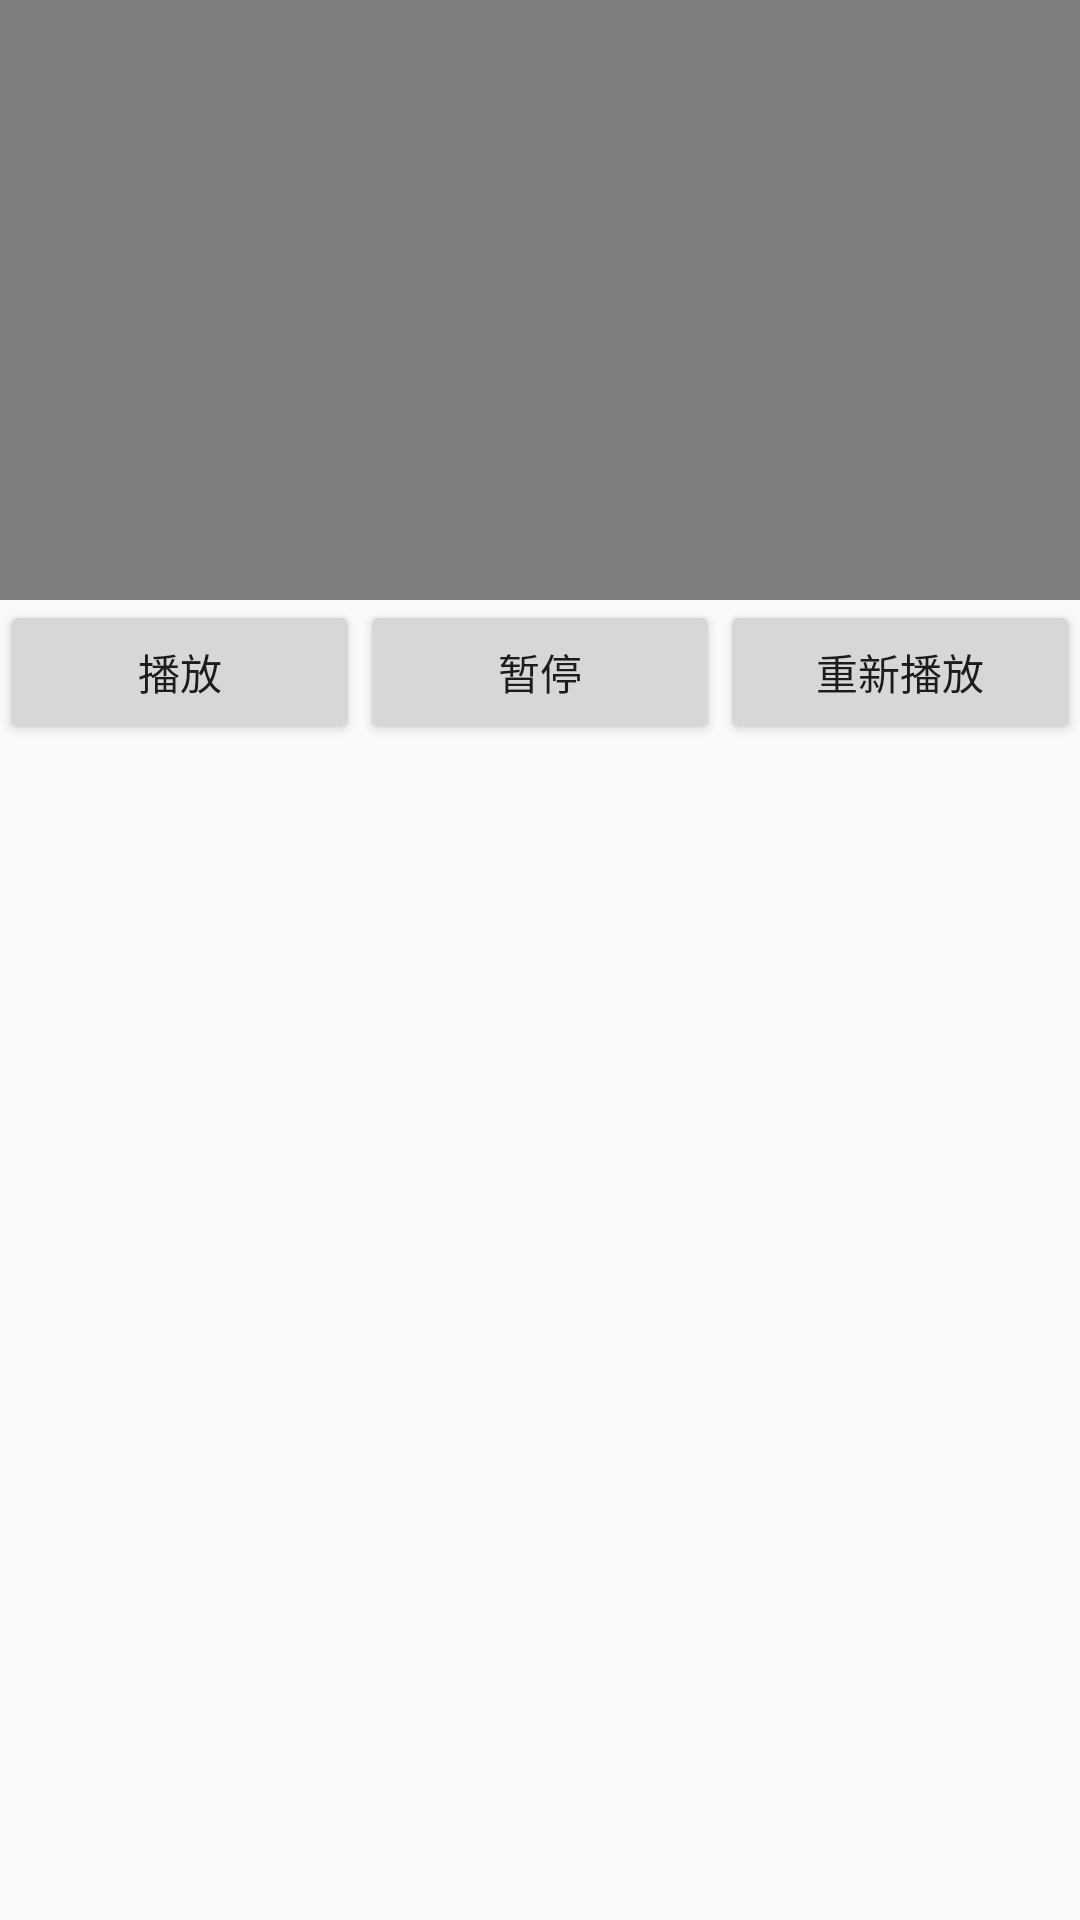

The Android layout XML behind this screen, and the referenced resources:
<!-- AndroidManifest.xml: application theme AppTheme -->
<!-- res/layout/fragmentset.xml -->
<?xml version="1.0" encoding="utf-8"?>
<LinearLayout
    xmlns:android="http://schemas.android.com/apk/res/android"
    android:orientation="vertical"
    android:layout_width="match_parent"
    android:layout_height="match_parent">
    <VideoView
        android:id="@+id/video_view"
        android:layout_width="match_parent"
        android:layout_height="200dp" />

    <LinearLayout
        android:layout_width="match_parent"
        android:layout_height="wrap_content">



        <Button
            android:text="播放"
            android:id="@+id/button_play"
            android:layout_weight="1"
            android:layout_width="0dp"
            android:layout_height="wrap_content" />
        <Button
            android:text="暂停"
            android:id="@+id/button_pause"
            android:layout_weight="1"
            android:layout_width="0dp"
            android:layout_height="wrap_content" />
        <Button
            android:text="重新播放"
            android:id="@+id/button_replay"
            android:layout_weight="1"
            android:layout_width="0dp"
            android:layout_height="wrap_content" />
    </LinearLayout>

</LinearLayout>
<!-- resources referenced by this layout -->
<resources>
  <style name="AppTheme" parent="Theme.AppCompat.Light.NoActionBar">
          
          <item name="colorPrimary">#f5333131</item>
          <item name="colorPrimaryDark">@color/colorPrimaryDark</item>
          <item name="colorAccent">@color/colorAccent</item>
      </style>
  <color name="colorPrimaryDark">#303F9F</color>
  <color name="colorAccent">#465ac9</color>
</resources>
